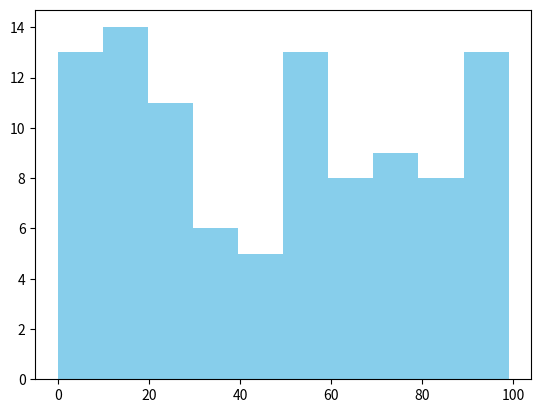

The matplotlib source for this figure:
# Matplotlib questions
#
import matplotlib.pyplot as plt
import numpy as np
# 1.Display the number of students in each department:
#
departments = ['CSE', 'ECE', 'ME', 'CE', 'EEE']
students = [120, 100, 80, 75, 90]
#
#  Add labels, color bars differently, and rotate x-axis labels.
#

# plt.bar(departments, students)
# plt.xlabel('Department')
# plt.ylabel('Students')
# plt.xticks(rotation=45)
#
# plt.show()

#
# 2.Plot the same data above but as a horizontal bar chart.

# plt.barh(departments, students)
# plt.ylabel('Department')
# plt.xlabel('Students')
# plt.show()

# 3.Plot a histogram showing the distribution of students’ marks (generate random data using NumPy).

marks = np.random.randint(0, 101, 100)
print(marks)
plt.hist(marks, color='skyblue')

plt.show()


# 4.Create a pie chart for market share of mobile companies:

# companies = ['Samsung', 'Apple', 'Xiaomi', 'OnePlus', 'Others']
# share = [35, 25, 20, 10, 10]
# #
# plt.pie(share, labels=companies, colors=['red', 'green', 'blue', 'yellow'])
# plt.legend(loc='upper right')
# plt.show()

#  Add labels, percentages, and explode one slice.

# companies = ['Samsung', 'Apple', 'Xiaomi', 'OnePlus', 'Others']
# share = [35, 25, 20, 10, 10]
# # #
# explode = [0.1, 0, 0, 0, 0]
# plt.pie(share, labels=companies, colors=['red', 'green', 'blue', 'yellow', 'violet'], autopct='%1.1f%%', explode=explode, shadow=True  )
# plt.axis('equal')
# plt.show()
# plt.legend(loc='upper right')
# plt.show()

# 5.Create a figure with 4 subplots (2x2 grid):
#
# Line plot
#
# Bar graph
#
# Scatter plot
#
# Pie chart


# x=[1,2,3,4,5,6,7]
# y=[23,12,10,40,52,30,15]
#
# plt.subplot(2,2,1)
# plt.plot(x,y)
#
# plt.subplot(2,2,2)
# plt.bar(x,y)
#
# plt.subplot(2,2,3)
# plt.scatter(x,y)
# #
# plt.subplot(2,2,4)
# plt.pie(y, labels=['A', 'B', 'C', 'D', 'E','F','G'])
# plt.show()